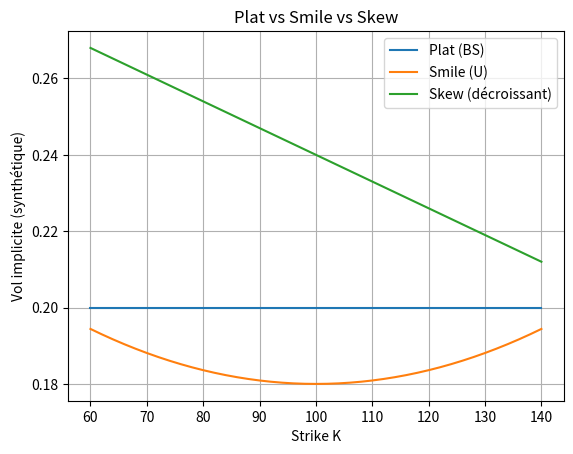
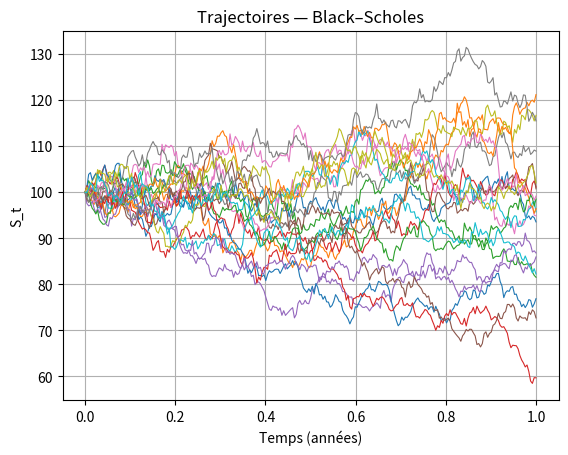
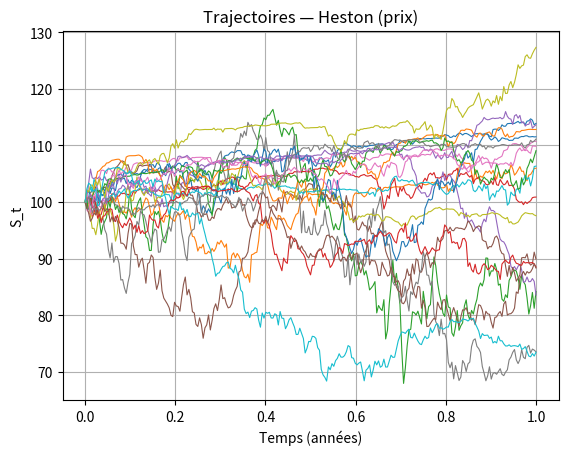
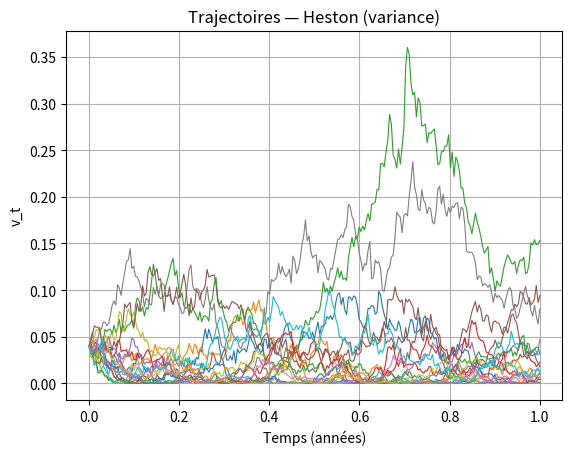

Write Python code to recreate these figures, in order.
import numpy as np, matplotlib.pyplot as plt
K = np.linspace(60, 140, 41)
iv_flat = np.full_like(K, 0.20, dtype=float)
iv_smile = 0.18 + 0.0009*(K-100)**2/100
iv_skew = 0.24 - 0.0007*(K-100)
plt.figure(); plt.plot(K, iv_flat, label='Plat (BS)'); plt.plot(K, iv_smile, label='Smile (U)'); plt.plot(K, iv_skew, label='Skew (décroissant)');
plt.xlabel('Strike K'); plt.ylabel('Vol implicite (synthétique)'); plt.title('Plat vs Smile vs Skew'); plt.legend(); plt.grid(True); plt.show()

import numpy as np, matplotlib.pyplot as plt, math
SQRT_2 = math.sqrt(2.0)
def stdnorm_cdf(x):
    return 0.5*(1+math.erf(x/SQRT_2))

def simulate_bs_paths(S0=100.0, T=1.0, r=0.02, q=0.0, sigma=0.2, n_paths=20, n_steps=252, seed=42):
    """Trajectoires BS (vol constante)."""
    rng = np.random.default_rng(seed); dt = T/n_steps
    logS = np.full(n_paths, math.log(S0)); paths = np.zeros((n_steps+1, n_paths)); paths[0]=S0
    for t in range(1, n_steps+1):
        z = rng.standard_normal(size=n_paths)
        logS += (r-q-0.5*sigma*sigma)*dt + sigma*math.sqrt(dt)*z
        paths[t] = np.exp(logS)
    return paths

def heston_qe_variance_step(v, dt, kappa, theta, xi, rng):
    exp_kdt = np.exp(-kappa*dt)
    m  = theta + (v - theta)*exp_kdt
    s2 = (v*xi*xi*exp_kdt/kappa)*(1-exp_kdt) + (theta*xi*xi/(2.0*kappa))*(1-exp_kdt)**2
    psi = s2/(m*m + 1e-16)
    psi_c = 1.5
    z = rng.standard_normal(size=v.shape); u = rng.random(size=v.shape)
    v_next = np.empty_like(v)
    mask1 = psi < psi_c
    if np.any(mask1):
        m1, psi1, z1 = m[mask1], psi[mask1], z[mask1]
        b2 = 2.0/psi1 - 1.0 + np.sqrt((2.0/psi1)*(2.0/psi1 - 1.0))
        b  = np.sqrt(b2); a = m1/(1.0+b2)
        v_next[mask1] = a*(b+z1)**2
    mask2 = ~mask1
    if np.any(mask2):
        m2, psi2, u2 = m[mask2], psi[mask2], u[mask2]
        p = (psi2-1.0)/(psi2+1.0); beta = (1.0-p)/(m2 + 1e-16)
        v2 = np.zeros_like(m2); mexp = u2>p
        v2[mexp] = np.log((1.0-p[mexp])/(1.0-u2[mexp]))/(beta[mexp] + 1e-16)
        v_next[mask2] = v2
    return v_next, z

def simulate_heston_paths(S0=100.0, T=1.0, r=0.02, q=0.0, v0=0.04, kappa=1.5, theta=0.04, xi=0.5, rho=-0.7, n_paths=20, n_steps=252, seed=7):
    """Trajectoires Heston (QE pour variance, corrélation rho entre chocs)."""
    rng = np.random.default_rng(seed); dt = T/n_steps
    logS = np.full(n_paths, math.log(S0)); v = np.full(n_paths, v0)
    S_paths = np.zeros((n_steps+1, n_paths)); V_paths = np.zeros((n_steps+1, n_paths))
    S_paths[0]=S0; V_paths[0]=v0
    for t in range(1, n_steps+1):
        v_next, z_var = heston_qe_variance_step(v, dt, kappa, theta, xi, rng)
        eps = rng.standard_normal(size=v.shape)
        z_spot = rho*z_var + math.sqrt(max(0.0, 1.0-rho*rho))*eps
        v_bar = 0.5*(v+v_next); v_bar = np.maximum(v_bar, 0.0)
        logS += (r-q-0.5*v_bar)*dt + np.sqrt(v_bar*dt)*z_spot
        v = v_next; S_paths[t]=np.exp(logS); V_paths[t]=v
    return S_paths, V_paths

# Tracés BS vs Heston
bs_paths = simulate_bs_paths()
time = np.linspace(0, 1.0, bs_paths.shape[0])
import matplotlib.pyplot as plt
plt.figure()
for i in range(bs_paths.shape[1]):
    plt.plot(time, bs_paths[:, i], lw=0.8)
plt.xlabel('Temps (années)'); plt.ylabel('S_t'); plt.title('Trajectoires — Black–Scholes'); plt.grid(True); plt.show()

S_heston, V_heston = simulate_heston_paths()
plt.figure()
for i in range(S_heston.shape[1]):
    plt.plot(time, S_heston[:, i], lw=0.8)
plt.xlabel('Temps (années)'); plt.ylabel('S_t'); plt.title('Trajectoires — Heston (prix)'); plt.grid(True); plt.show()

plt.figure()
for i in range(V_heston.shape[1]):
    plt.plot(time, V_heston[:, i], lw=0.8)
plt.xlabel('Temps (années)'); plt.ylabel('v_t'); plt.title('Trajectoires — Heston (variance)'); plt.grid(True); plt.show()
